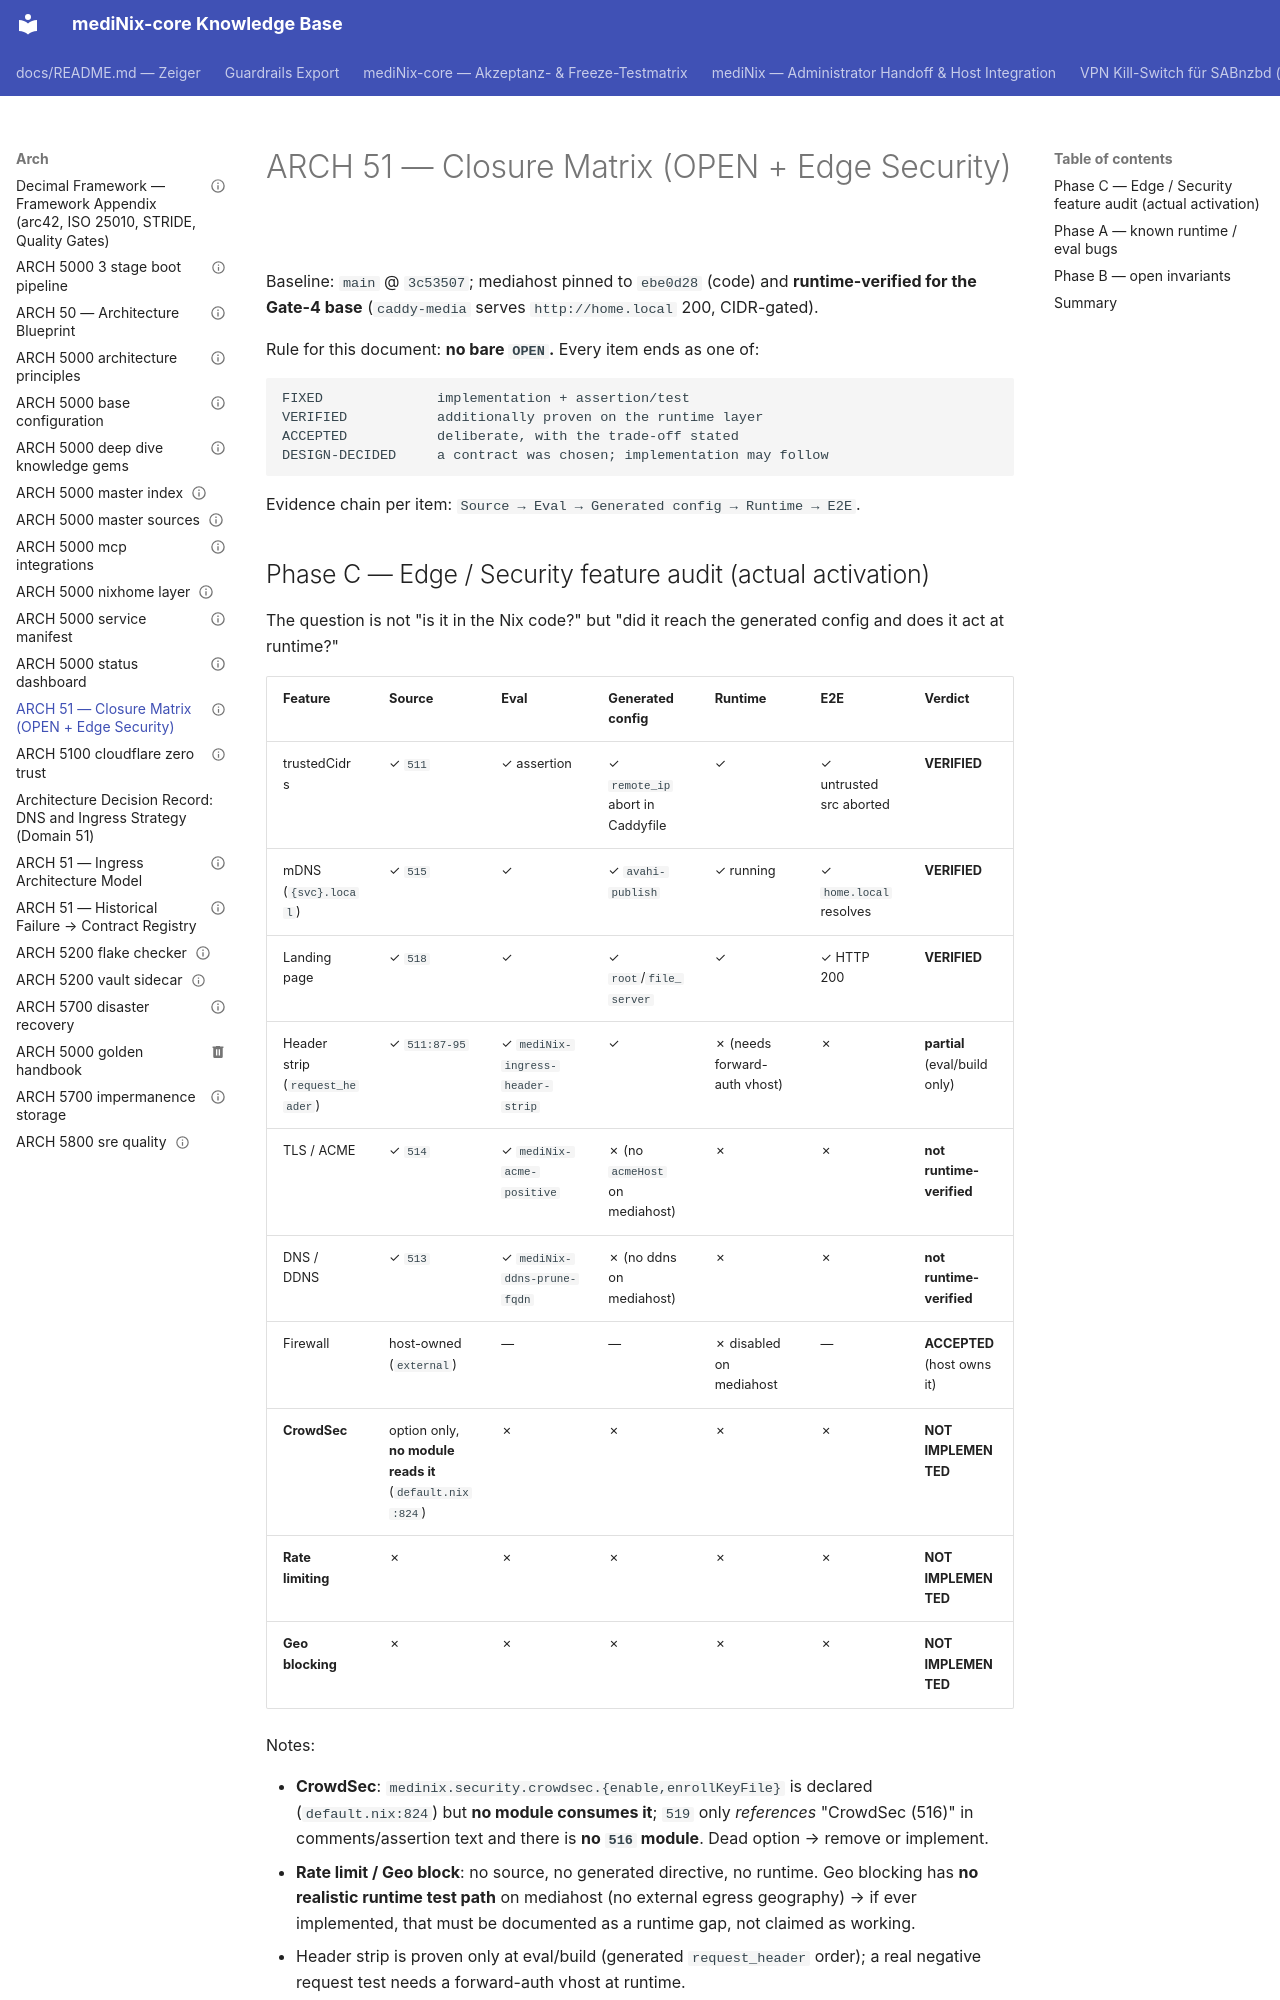

repository: grapefruit89/mediNix-core · page: arch/ARCH-51-closure-matrix/index.html · generator: mkdocs

---
id: "ARCH-51-closure-matrix"
title: "ARCH 51 — Closure Matrix (OPEN + Edge Security)"
domain: 51
status: active
complexity: 3
last_reviewed: 2026-09-24
tags:
  - ingress
  - closure
  - security
  - audit
links:
  adr: ""
  registry: "ARCH-51-invariant-registry"
  model: "ARCH-51-ingress-architecture-model"
---

# ARCH 51 — Closure Matrix (OPEN + Edge Security)

Baseline: `main` @ `3c53507`; mediahost pinned to `ebe0d28` (code) and **runtime-verified
for the Gate-4 base** (`caddy-media` serves `http://home.local` 200, CIDR-gated).

Rule for this document: **no bare `OPEN`.** Every item ends as one of:

```text
FIXED              implementation + assertion/test
VERIFIED           additionally proven on the runtime layer
ACCEPTED           deliberate, with the trade-off stated
DESIGN-DECIDED     a contract was chosen; implementation may follow
```

Evidence chain per item: `Source → Eval → Generated config → Runtime → E2E`.

## Phase C — Edge / Security feature audit (actual activation)

The question is not "is it in the Nix code?" but "did it reach the generated
config and does it act at runtime?"

| Feature | Source | Eval | Generated config | Runtime | E2E | Verdict |
| --- | --- | --- | --- | --- | --- | --- |
| trustedCidrs | ✓ `511` | ✓ assertion | ✓ `remote_ip` abort in Caddyfile | ✓ | ✓ untrusted src aborted | **VERIFIED** |
| mDNS (`{svc}.local`) | ✓ `515` | ✓ | ✓ `avahi-publish` | ✓ running | ✓ `home.local` resolves | **VERIFIED** |
| Landing page | ✓ `518` | ✓ | ✓ `root`/`file_server` | ✓ | ✓ HTTP 200 | **VERIFIED** |
| Header strip (`request_header`) | ✓ `511:87-95` | ✓ `mediNix-ingress-header-strip` | ✓ | ✗ (needs forward-auth vhost) | ✗ | **partial** (eval/build only) |
| TLS / ACME | ✓ `514` | ✓ `mediNix-acme-positive` | ✗ (no `acmeHost` on mediahost) | ✗ | ✗ | **not runtime-verified** |
| DNS / DDNS | ✓ `513` | ✓ `mediNix-ddns-prune-fqdn` | ✗ (no ddns on mediahost) | ✗ | ✗ | **not runtime-verified** |
| Firewall | host-owned (`external`) | — | — | ✗ disabled on mediahost | — | **ACCEPTED** (host owns it) |
| **CrowdSec** | option only, **no module reads it** (`default.nix:824`) | ✗ | ✗ | ✗ | ✗ | **NOT IMPLEMENTED** |
| **Rate limiting** | ✗ | ✗ | ✗ | ✗ | ✗ | **NOT IMPLEMENTED** |
| **Geo blocking** | ✗ | ✗ | ✗ | ✗ | ✗ | **NOT IMPLEMENTED** |

Notes:

- **CrowdSec**: `medinix.security.crowdsec.{enable,enrollKeyFile}` is declared
  (`default.nix:824`) but **no module consumes it**; `519` only *references*
  "CrowdSec (516)" in comments/assertion text and there is **no `516` module**.
  Dead option → remove or implement.
- **Rate limit / Geo block**: no source, no generated directive, no runtime.
  Geo blocking has **no realistic runtime test path** on mediahost (no external egress
  geography) → if ever implemented, that must be documented as a runtime gap, not
  claimed as working.
- Header strip is proven only at eval/build (generated `request_header` order);
  a real negative request test needs a forward-auth vhost at runtime.
